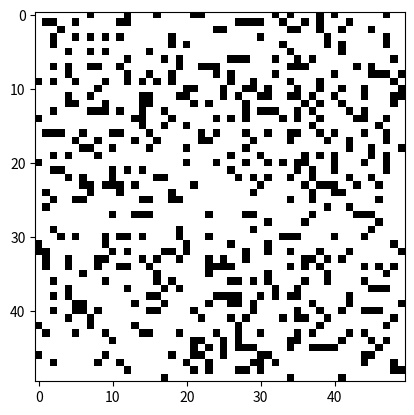

Here is the Python script that generated this plot:
import numpy as np
import matplotlib.pyplot as plt
import matplotlib.animation as animation

# Initialize the grid with random 0s (dead) and 1s (alive)
def initialize_grid(size):
    grid = np.random.choice([0, 1], size * size, p=[0.8, 0.2]).reshape(size, size)
    return grid

# Function to count the number of live neighbors for each cell
def count_neighbors(grid):
    neighbors = (
        np.roll(np.roll(grid, 1, 0), 1, 1) + np.roll(np.roll(grid, 1, 0), -1, 1) +
        np.roll(np.roll(grid, -1, 0), 1, 1) + np.roll(np.roll(grid, -1, 0), -1, 1) +
        np.roll(grid, 1, 0) + np.roll(grid, -1, 0) +
        np.roll(grid, 1, 1) + np.roll(grid, -1, 1)
    )
    return neighbors

# Function to apply Conway's Game of Life rules
def update_grid(grid):
    neighbors = count_neighbors(grid)
    # Apply the rules of the Game of Life
    new_grid = np.where((grid == 1) & ((neighbors < 2) | (neighbors > 3)), 0, grid)  # Live cells with <2 or >3 neighbors die
    new_grid = np.where((grid == 0) & (neighbors == 3), 1, new_grid)  # Dead cells with exactly 3 neighbors become alive
    return new_grid

# Function to animate the grid
def animate(i, grid, img):
    new_grid = update_grid(grid)
    img.set_data(new_grid)
    grid[:] = new_grid[:]  # Update the grid in place
    return img,

# Main function to run the Game of Life simulation
def game_of_life(size=50, iterations=100, interval=200):
    grid = initialize_grid(size)
    fig, ax = plt.subplots()
    img = ax.imshow(grid, interpolation='nearest', cmap='binary')
    
    ani = animation.FuncAnimation(fig, animate, fargs=(grid, img), frames=iterations, interval=interval, save_count=50)
    
    plt.show()

# Run the Game of Life
game_of_life(size=50, iterations=100, interval=200)
